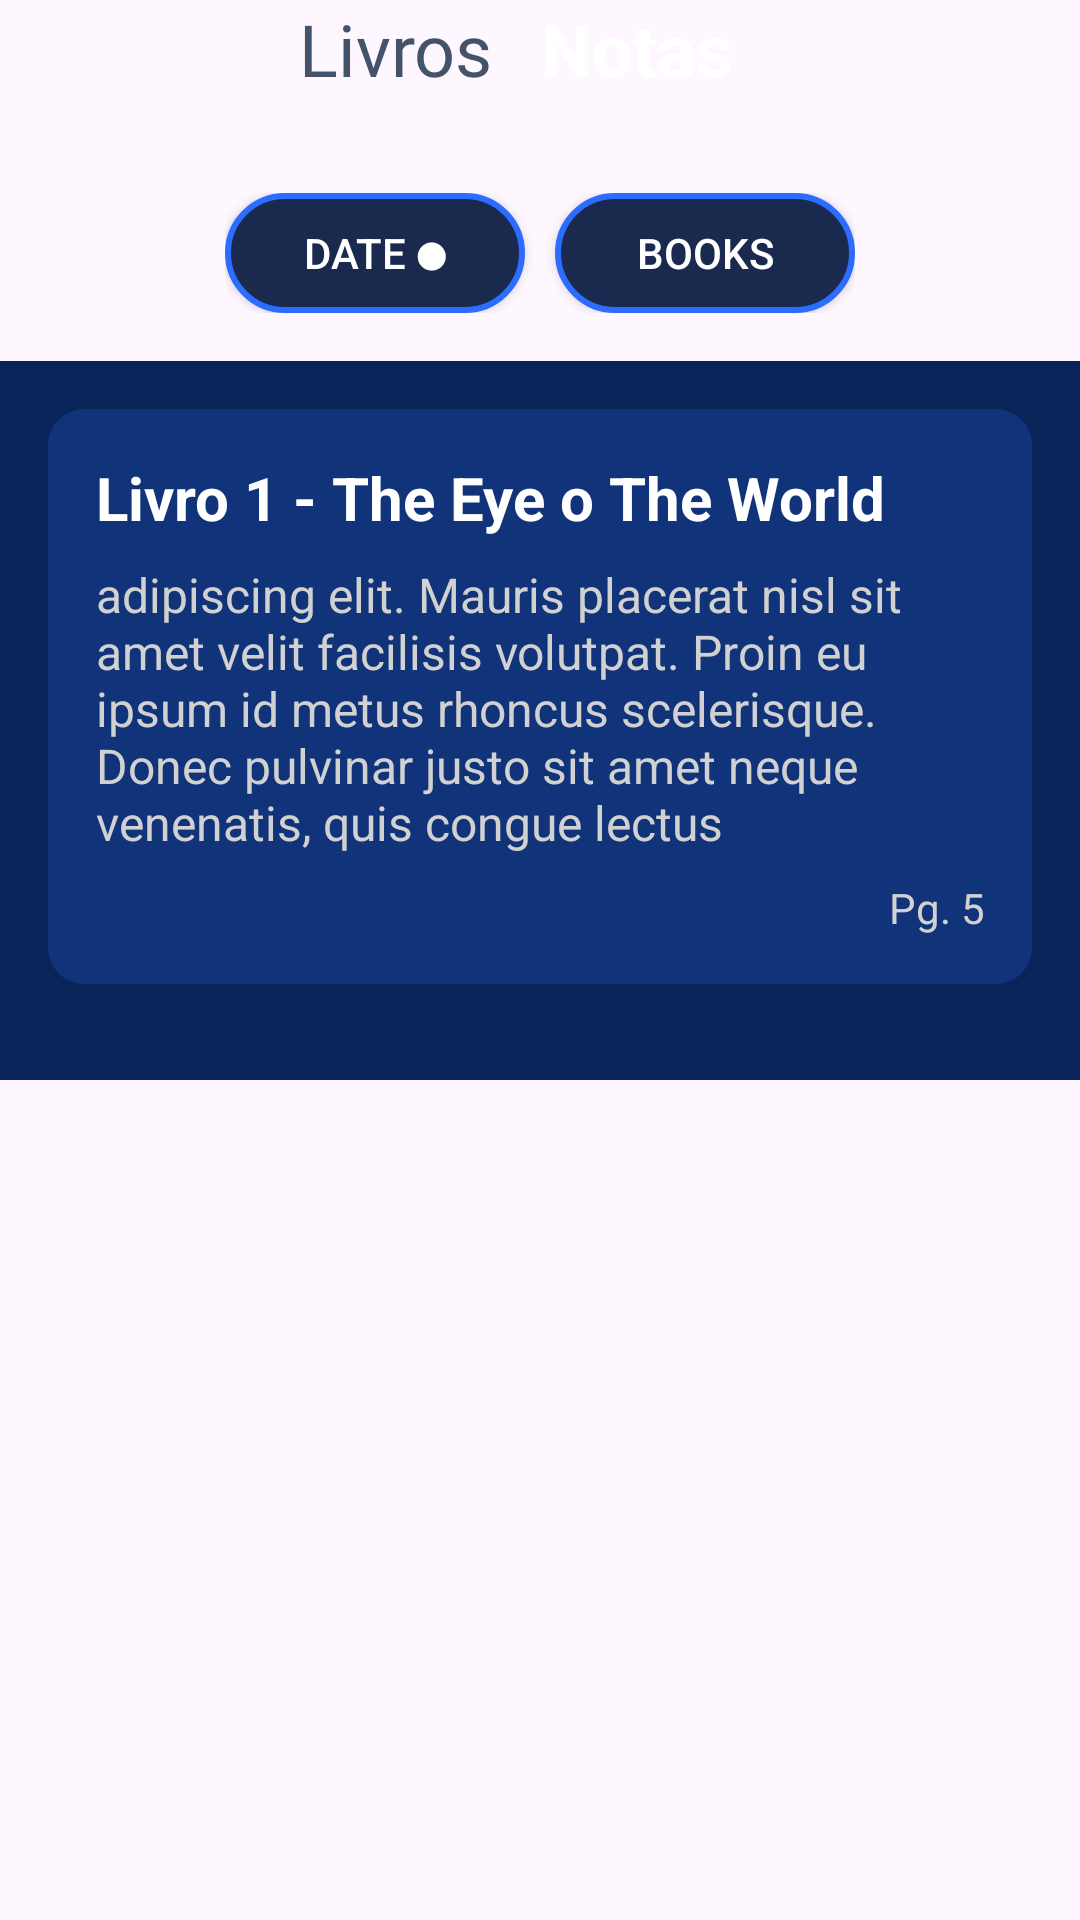

Here is an Android app screen rendered from its layout file. Give the layout XML and the strings, colors and styles it references.
<!-- AndroidManifest.xml: application theme Theme.Leitor -->
<!-- res/layout/notas_tab_activity.xml -->
<?xml version="1.0" encoding="utf-8"?>
<androidx.constraintlayout.widget.ConstraintLayout
    xmlns:android="http://schemas.android.com/apk/res/android"
    xmlns:app="http://schemas.android.com/apk/res-auto"
    android:layout_width="match_parent"
    android:layout_height="match_parent">

    <LinearLayout
        android:id="@+id/tabLayout"
        android:layout_width="wrap_content"
        android:layout_height="wrap_content"
        android:orientation="horizontal"
        android:gravity="center"
        xmlns:android="http://schemas.android.com/apk/res/android"
        xmlns:app="http://schemas.android.com/apk/res-auto"
        app:layout_constraintTop_toTopOf="parent"
        app:layout_constraintStart_toStartOf="parent"
        app:layout_constraintEnd_toEndOf="parent">

        <TextView
            android:id="@+id/tabLivros"
            android:layout_width="wrap_content"
            android:layout_height="wrap_content"
            android:text="Livros"
            android:textColor="#44536A"
            android:textSize="24sp"
            android:fontFamily="@font/kadwa"
            android:paddingEnd="16dp" />

        <TextView
            android:layout_width="wrap_content"
            android:layout_height="wrap_content"
            android:text="Notas"
            android:textColor="#FFFFFF"
            android:textStyle="bold"
            android:textSize="24sp"
            android:paddingEnd="16dp" />
    </LinearLayout>

    <View
        android:layout_width="40dp"
        android:layout_height="4dp"
        android:layout_marginTop="4dp"
        android:layout_marginRight="26dp"
        android:background="@drawable/tab_underline"
        app:layout_constraintTop_toBottomOf="@id/tabLayout"
        app:layout_constraintEnd_toEndOf="@id/tabLayout"/>

    <LinearLayout
        android:id="@+id/sortOptions"
        android:layout_width="match_parent"
        android:layout_height="wrap_content"
        android:orientation="horizontal"
        android:layout_marginTop="32dp"
        android:gravity="center"
        app:layout_constraintTop_toBottomOf="@id/tabLayout"
        app:layout_constraintStart_toStartOf="parent"
        app:layout_constraintEnd_toEndOf="parent">

        <LinearLayout
            android:id="@+id/annotationFilterLayout"
            android:layout_width="wrap_content"
            android:layout_height="wrap_content"
            android:orientation="horizontal"
            android:gravity="center">

            <androidx.appcompat.widget.AppCompatButton
                android:id="@+id/annotationsSortDate"
                android:layout_width="wrap_content"
                android:layout_height="40dp"
                android:minWidth="100dp"
                android:layout_marginEnd="10dp"
                android:text="Date ⬤"
                android:textColor="@android:color/white"
                android:background="@drawable/toggle_button_selector" />

            <androidx.appcompat.widget.AppCompatButton
                android:id="@+id/annotationsSortByBooks"
                android:layout_width="wrap_content"
                android:layout_height="40dp"
                android:minWidth="100dp"
                android:text="Books"
                android:textColor="@android:color/white"
                android:background="@drawable/toggle_button_selector" />

        </LinearLayout>
    </LinearLayout>

    <ScrollView
        android:layout_width="0dp"
        android:layout_height="0dp"
        android:layout_marginTop="16dp"
        app:layout_constraintTop_toBottomOf="@id/sortOptions"
        app:layout_constraintBottom_toBottomOf="parent"
        app:layout_constraintStart_toStartOf="parent"
        app:layout_constraintEnd_toEndOf="parent">

        <LinearLayout
            android:id="@+id/noteList"
            android:layout_width="match_parent"
            android:layout_height="wrap_content"
            android:orientation="vertical"
            android:padding="16dp"
            android:background="#082459">

            <LinearLayout
                android:id="@+id/nota1"
                android:layout_width="match_parent"
                android:layout_height="wrap_content"
                android:orientation="vertical"
                android:padding="16dp"
                android:layout_marginBottom="16dp"
                android:background="@drawable/rounded_card_bg">

                <TextView
                    android:layout_width="wrap_content"
                    android:layout_height="wrap_content"
                    android:text="Livro 1 - The Eye o The World"
                    android:textStyle="bold"
                    android:textColor="@android:color/white"
                    android:textSize="20sp" />

                <TextView
                    android:layout_width="match_parent"
                    android:layout_height="wrap_content"
                    android:text="adipiscing elit. Mauris placerat nisl sit amet velit facilisis volutpat. Proin eu ipsum id metus rhoncus scelerisque. Donec pulvinar justo sit amet neque venenatis, quis congue lectus"
                    android:textColor="#D1D1D1"
                    android:layout_marginTop="8dp"
                    android:textSize="16sp" />

                <TextView
                    android:layout_width="match_parent"
                    android:layout_height="wrap_content"
                    android:gravity="end"
                    android:text="Pg. 5"
                    android:textColor="#D1D1D1"
                    android:layout_marginTop="8dp"
                    android:textSize="14sp" />
            </LinearLayout>

        </LinearLayout>

    </ScrollView>

</androidx.constraintlayout.widget.ConstraintLayout>
<!-- resources referenced by this layout -->
<resources>
  <!-- drawable rounded_card_bg (drawable) -->
  <?xml version="1.0" encoding="utf-8"?>
  <shape xmlns:android="http://schemas.android.com/apk/res/android"
      android:shape="rectangle">
  
      <solid android:color="#103379" />
      <corners android:radius="12dp" />
  </shape>
  <!-- drawable toggle_button_selector (drawable) -->
  <selector xmlns:android="http://schemas.android.com/apk/res/android">
      <item android:state_pressed="true">
          <shape android:shape="rectangle">
              <solid android:color="#2C6CFF" />
              <corners android:radius="100dp" />
          </shape>
      </item>
      <item>
          <shape android:shape="rectangle">
              <solid android:color="#1A2A4F" />
              <stroke android:width="2dp" android:color="#2C6CFF" />
              <corners android:radius="100dp" />
          </shape>
      </item>
  </selector>
  <style name="Theme.Leitor" parent="Base.Theme.Leitor" />
  <style name="Base.Theme.Leitor" parent="Theme.Material3.DayNight.NoActionBar">
      </style>
</resources>
